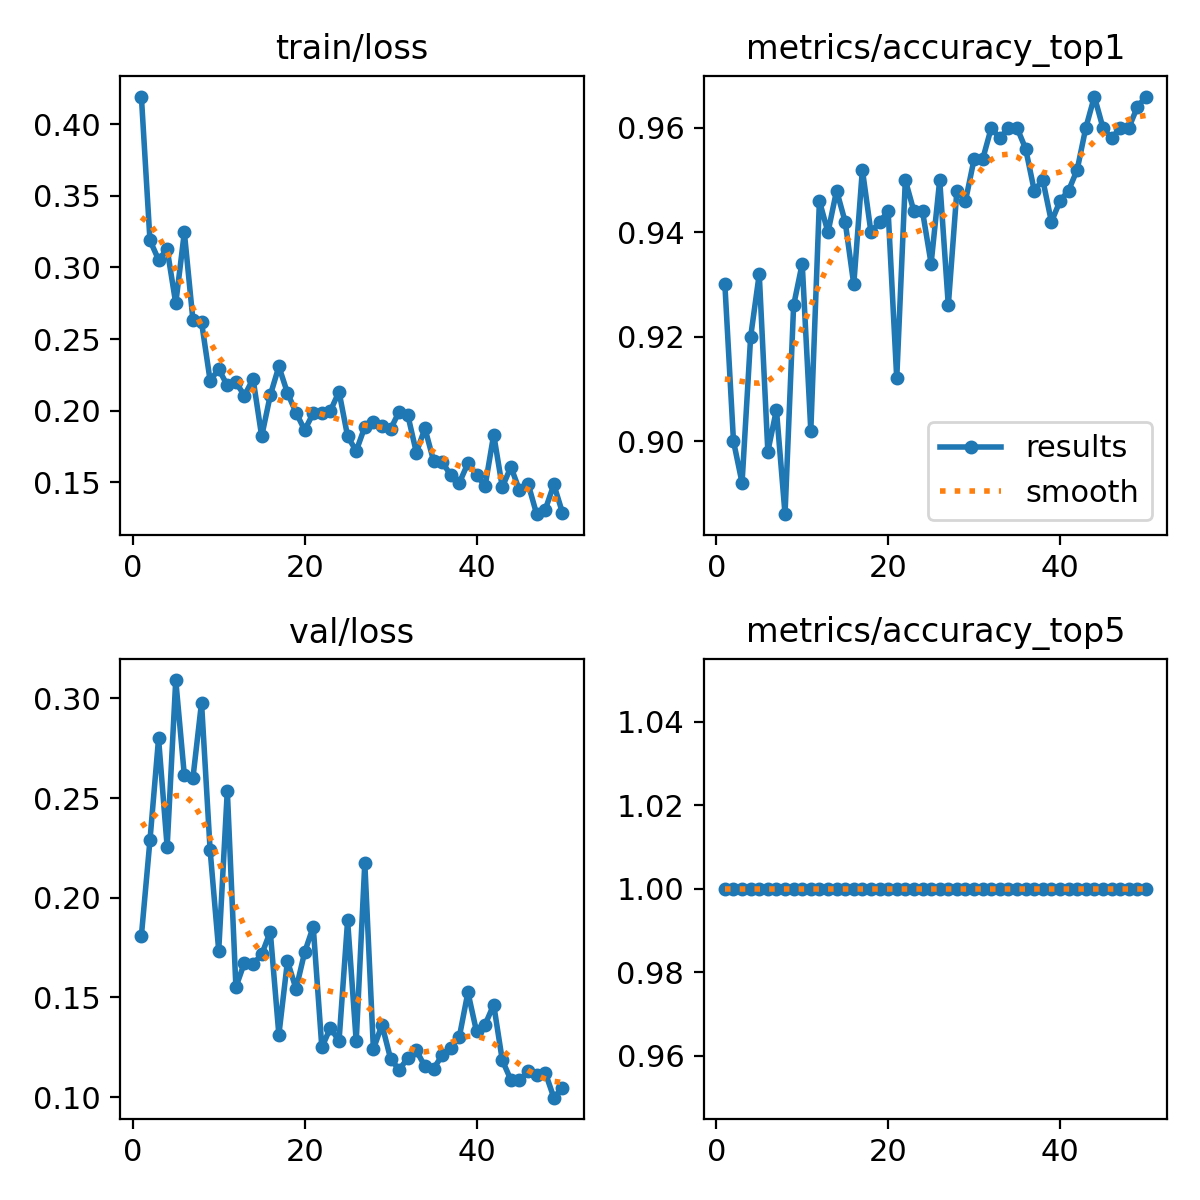

Source data for this figure (header and first rows):
epoch, time, train/loss, metrics/accuracy_top1, metrics/accuracy_top5, val/loss, lr/pg0, lr/pg1, lr/pg2
1, 9.867, 0.4193, 0.93, 1, 0.1809, 0.0005452, 0.0005452, 0.0005452
2, 15.5, 0.3189, 0.9, 1, 0.2289, 0.001079, 0.001079, 0.001079
3, 19.74, 0.3054, 0.892, 1, 0.2799, 0.001591, 0.001591, 0.001591
4, 23.97, 0.3128, 0.92, 1, 0.2255, 0.001568, 0.001568, 0.001568
5, 28.18, 0.2749, 0.932, 1, 0.3093, 0.001535, 0.001535, 0.001535
6, 32.74, 0.3245, 0.898, 1, 0.2614, 0.001502, 0.001502, 0.001502
7, 36.91, 0.2632, 0.906, 1, 0.2601, 0.001469, 0.001469, 0.001469
8, 41.28, 0.2619, 0.886, 1, 0.2979, 0.001436, 0.001436, 0.001436
9, 45.47, 0.221, 0.926, 1, 0.2239, 0.001403, 0.001403, 0.001403
10, 49.7, 0.229, 0.934, 1, 0.1734, 0.00137, 0.00137, 0.00137
11, 53.86, 0.2176, 0.902, 1, 0.2538, 0.001337, 0.001337, 0.001337
12, 58.09, 0.2197, 0.946, 1, 0.1552, 0.001304, 0.001304, 0.001304
13, 62.33, 0.2106, 0.94, 1, 0.1675, 0.001271, 0.001271, 0.001271
14, 66.55, 0.2222, 0.948, 1, 0.1668, 0.001238, 0.001238, 0.001238
15, 70.88, 0.182, 0.942, 1, 0.1716, 0.001205, 0.001205, 0.001205
16, 75.09, 0.2107, 0.93, 1, 0.183, 0.001172, 0.001172, 0.001172
17, 79.29, 0.2308, 0.952, 1, 0.1313, 0.001139, 0.001139, 0.001139
18, 83.47, 0.2124, 0.94, 1, 0.1682, 0.001106, 0.001106, 0.001106
19, 87.64, 0.1986, 0.942, 1, 0.1542, 0.001073, 0.001073, 0.001073
20, 91.82, 0.1865, 0.944, 1, 0.1727, 0.00104, 0.00104, 0.00104
21, 96, 0.1982, 0.912, 1, 0.1855, 0.001007, 0.001007, 0.001007
22, 100.2, 0.1981, 0.95, 1, 0.125, 0.0009739, 0.0009739, 0.0009739
23, 104.4, 0.1999, 0.944, 1, 0.1348, 0.0009409, 0.0009409, 0.0009409
24, 108.6, 0.2132, 0.944, 1, 0.1281, 0.0009078, 0.0009078, 0.0009078
25, 112.8, 0.1821, 0.934, 1, 0.1887, 0.0008748, 0.0008748, 0.0008748
26, 117.1, 0.1718, 0.95, 1, 0.128, 0.0008418, 0.0008418, 0.0008418
27, 121.3, 0.1887, 0.926, 1, 0.2175, 0.0008088, 0.0008088, 0.0008088
28, 125.5, 0.1923, 0.948, 1, 0.1241, 0.0007758, 0.0007758, 0.0007758
29, 129.7, 0.1891, 0.946, 1, 0.1363, 0.0007428, 0.0007428, 0.0007428
30, 134, 0.1871, 0.954, 1, 0.1193, 0.0007098, 0.0007098, 0.0007098
31, 138.2, 0.1994, 0.954, 1, 0.1137, 0.0006768, 0.0006768, 0.0006768
32, 142.4, 0.197, 0.96, 1, 0.1197, 0.0006438, 0.0006438, 0.0006438
33, 146.9, 0.1708, 0.958, 1, 0.1234, 0.0006108, 0.0006108, 0.0006108
34, 151.3, 0.1876, 0.96, 1, 0.1154, 0.0005778, 0.0005778, 0.0005778
35, 155.5, 0.165, 0.96, 1, 0.1143, 0.0005448, 0.0005448, 0.0005448
36, 159.8, 0.1641, 0.956, 1, 0.121, 0.0005118, 0.0005118, 0.0005118
37, 164.1, 0.1551, 0.948, 1, 0.1247, 0.0004788, 0.0004788, 0.0004788
38, 168.3, 0.1496, 0.95, 1, 0.1302, 0.0004458, 0.0004458, 0.0004458
39, 172.5, 0.1633, 0.942, 1, 0.1526, 0.0004127, 0.0004127, 0.0004127
40, 176.7, 0.1551, 0.946, 1, 0.1329, 0.0003797, 0.0003797, 0.0003797
41, 220.4, 0.1474, 0.948, 1, 0.1364, 0.0003467, 0.0003467, 0.0003467
42, 224.9, 0.1833, 0.952, 1, 0.1464, 0.0003137, 0.0003137, 0.0003137
43, 229.1, 0.1466, 0.96, 1, 0.1185, 0.0002807, 0.0002807, 0.0002807
44, 233.3, 0.1607, 0.966, 1, 0.1086, 0.0002477, 0.0002477, 0.0002477
45, 237.6, 0.1444, 0.96, 1, 0.1083, 0.0002147, 0.0002147, 0.0002147
46, 241.9, 0.149, 0.958, 1, 0.113, 0.0001817, 0.0001817, 0.0001817
47, 246.1, 0.1277, 0.96, 1, 0.1111, 0.0001487, 0.0001487, 0.0001487
48, 250.6, 0.1309, 0.96, 1, 0.1123, 0.0001157, 0.0001157, 0.0001157
49, 254.9, 0.1484, 0.964, 1, 0.09972, 8.26832e-05, 8.26832e-05, 8.26832e-05
50, 259.1, 0.1287, 0.966, 1, 0.1047, 4.96766e-05, 4.96766e-05, 4.96766e-05
